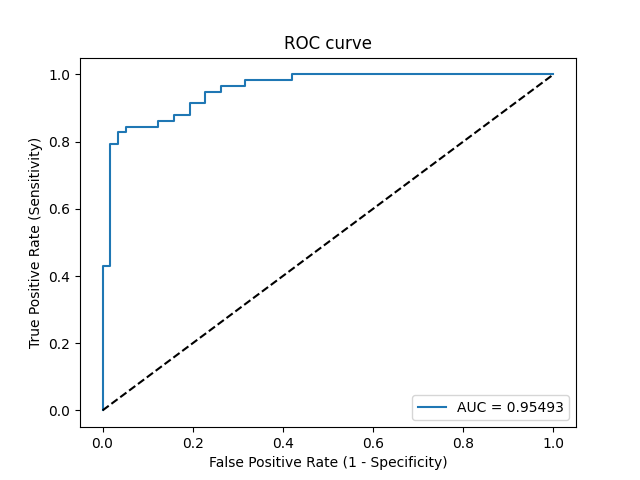

The data file committed next to this chart (first rows):
Threshold, Sensitivity, Specificity, NPV, PPV
inf, 0.0, 1.0, 0.4957, 0
0.9996, 0.01724, 1.0, 0.5, 1.0
0.9863, 0.431, 1.0, 0.6333, 1.0
0.9834, 0.431, 0.9825, 0.6292, 0.9615
0.7816, 0.7931, 0.9825, 0.8235, 0.9787
0.6718, 0.7931, 0.9649, 0.8209, 0.9583
0.6221, 0.8276, 0.9649, 0.8462, 0.96
0.617, 0.8276, 0.9474, 0.8438, 0.9412
0.582, 0.8448, 0.9474, 0.8571, 0.9423
0.4588, 0.8448, 0.8772, 0.8475, 0.875
0.4289, 0.8621, 0.8772, 0.8621, 0.8772
0.4046, 0.8621, 0.8421, 0.8571, 0.8475
0.3979, 0.8793, 0.8421, 0.8727, 0.85
0.39, 0.8793, 0.807, 0.8679, 0.8226
0.3241, 0.9138, 0.807, 0.902, 0.8281
0.3137, 0.9138, 0.7719, 0.898, 0.803
0.2331, 0.9483, 0.7719, 0.9362, 0.8088
0.2215, 0.9483, 0.7368, 0.9333, 0.7857
0.2169, 0.9655, 0.7368, 0.9545, 0.7887
0.1603, 0.9655, 0.6842, 0.9512, 0.7568
0.1588, 0.9828, 0.6842, 0.975, 0.76
0.09925, 0.9828, 0.5789, 0.9706, 0.7037
0.09906, 1.0, 0.5789, 1.0, 0.7073
0.002083, 1.0, 0.0, 0, 0.5043
